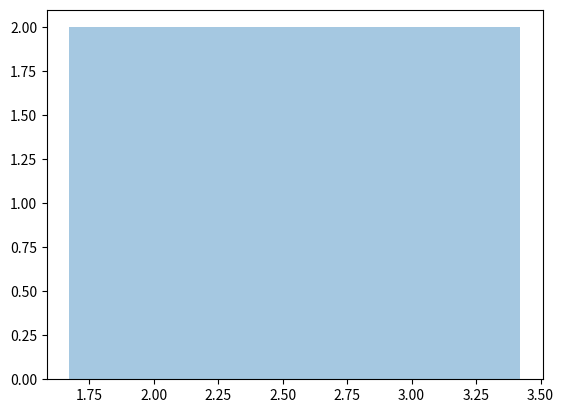

Source code (Python):
from textwrap import shorten
from numpy import random
import matplotlib.pyplot as plt
import seaborn as sns

# scale - (standard deviation) decides how flat the distribution will be default 1.0).

# size - The shape of the returned array.

x = random.rayleigh(scale=2, size=(2, 3))
print(x)

sns.distplot(x, kde=False)
plt.show()
